Image classification data set "images" (ksinger12/LiquidO_Classifier_ENPH_455 on GitHub). Class labels (3): electron, gamma ray, positron.

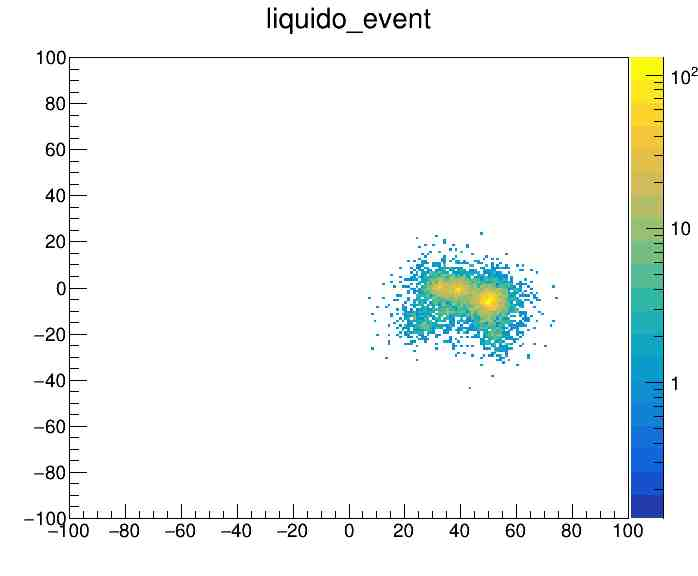
Label: gamma ray

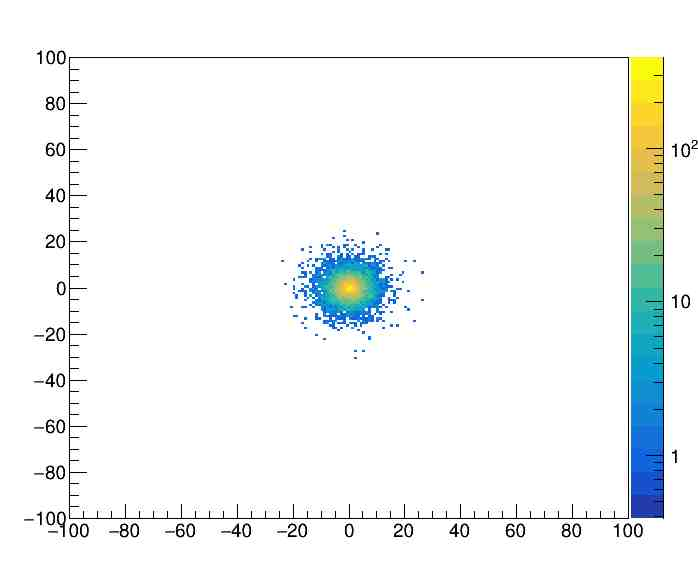
Label: electron

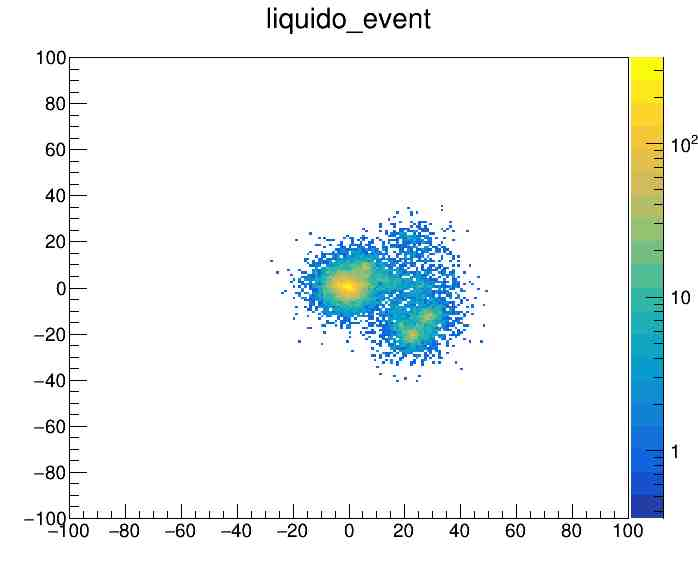
Label: positron

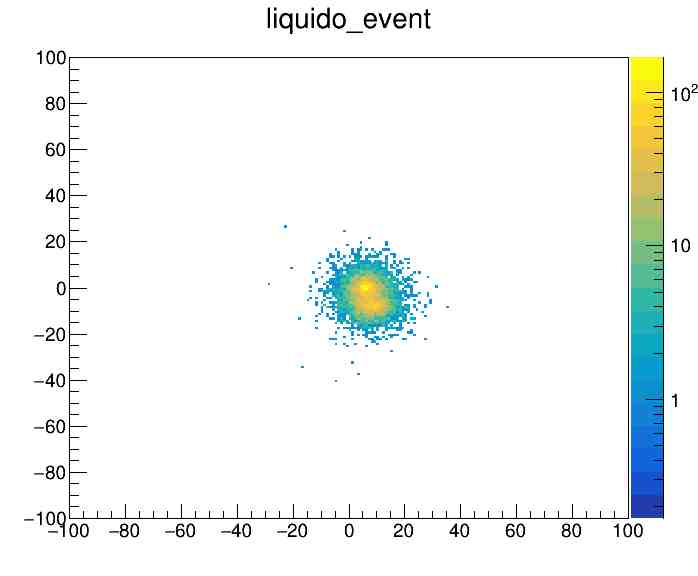
Label: gamma ray

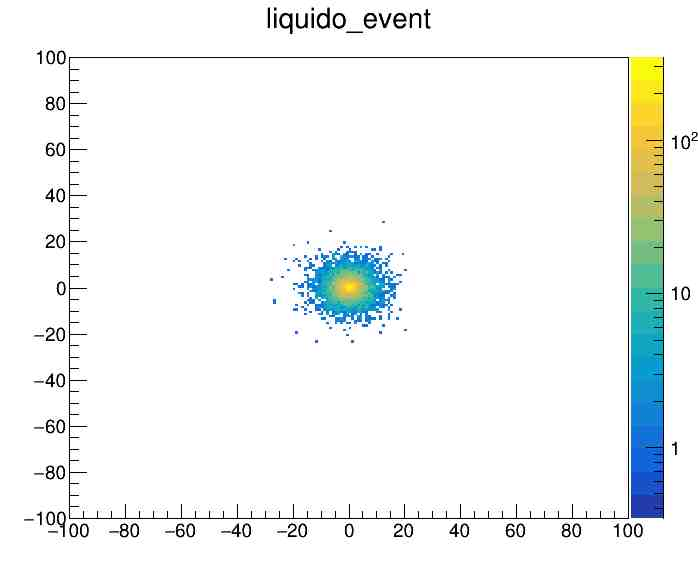
Label: electron

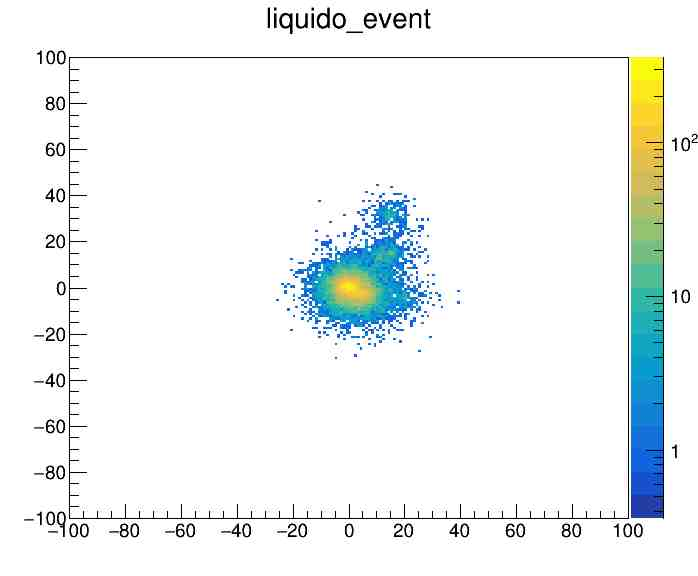
Label: positron
